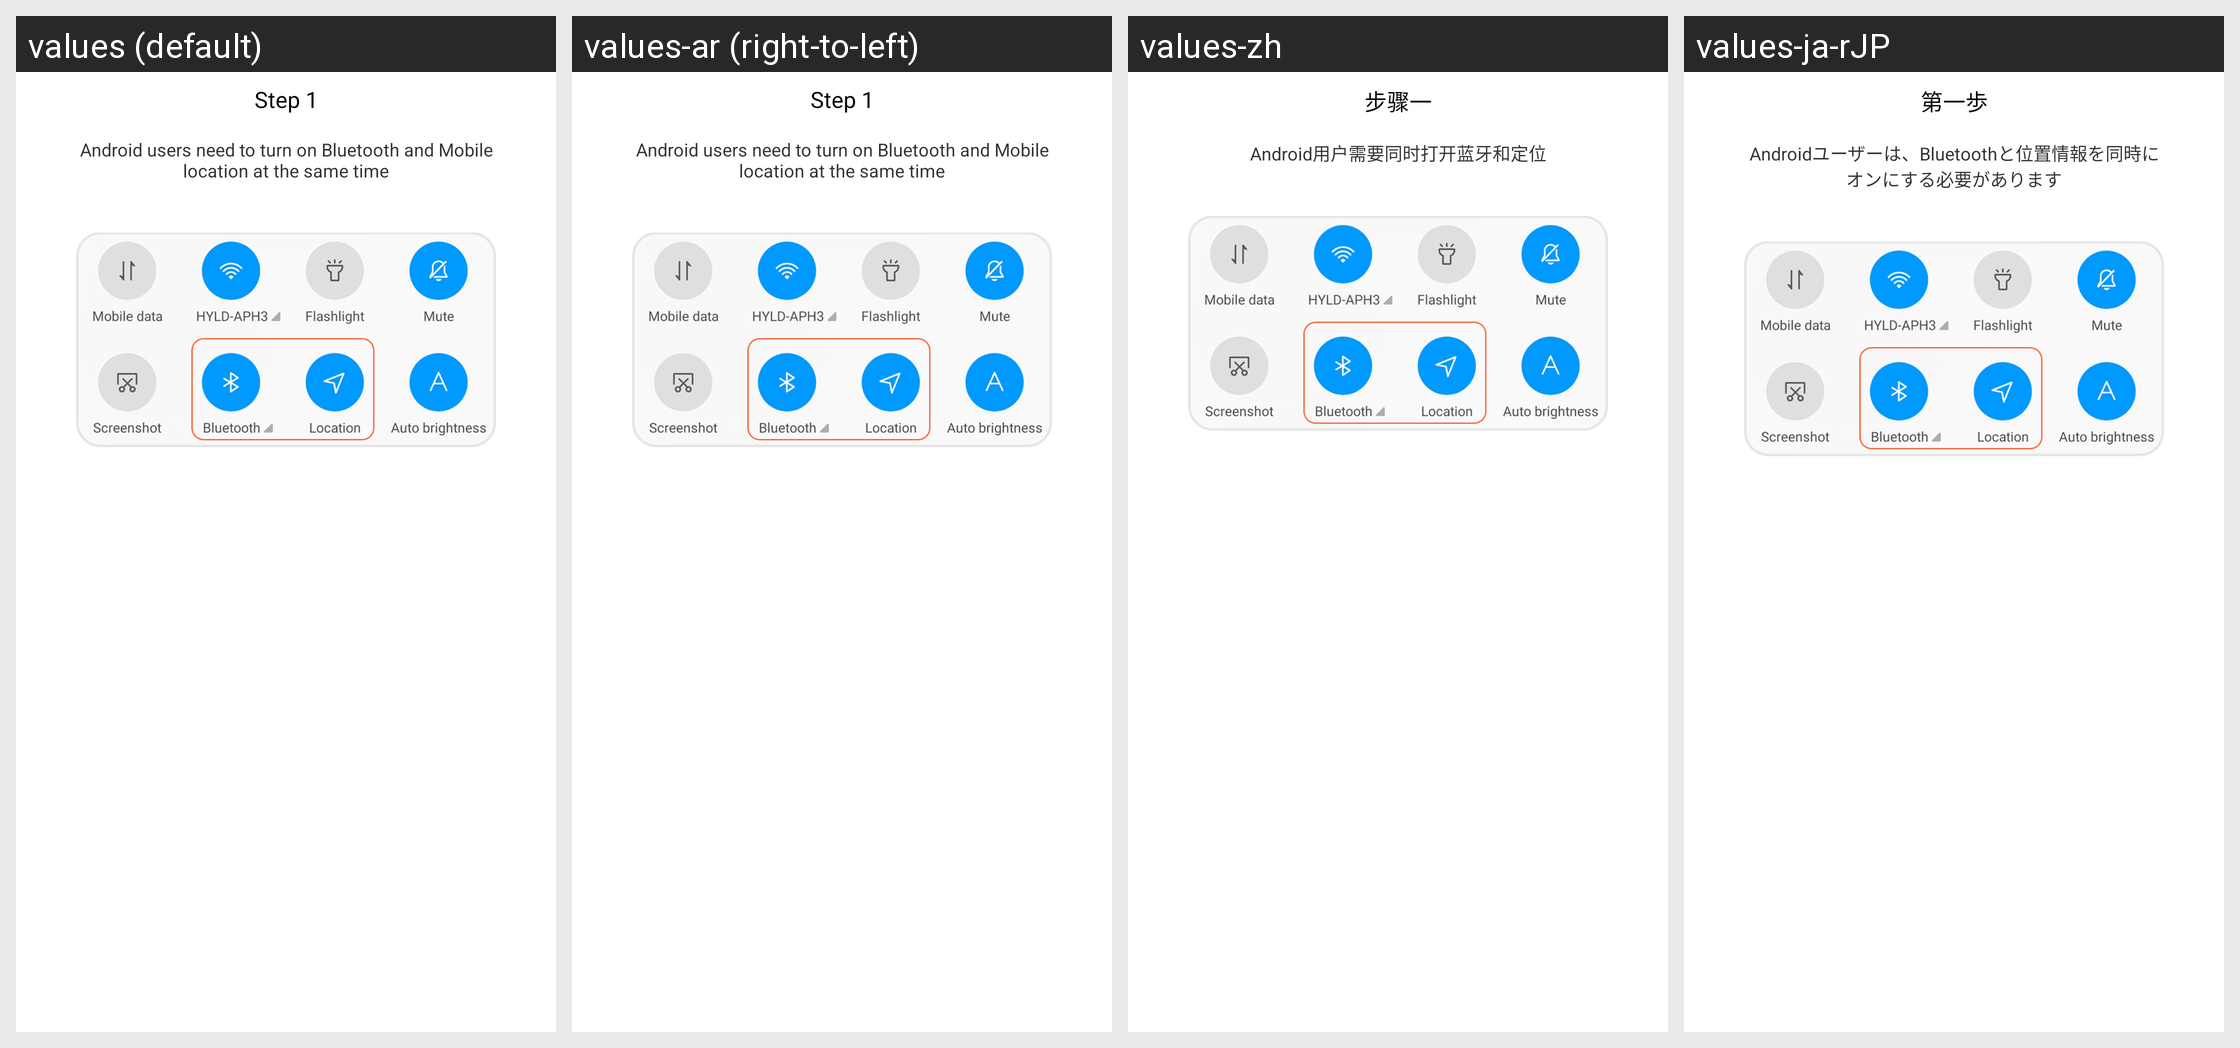

This grid shows one Android layout under several languages. Give, for every string resource on the screen, its name, the default text and each shown locale's text.
Android screen res/layout/layout_step.xml rendered under 4 locales, left to right: values (default), values-ar (right-to-left), values-zh, values-ja-rJP. Device: Nexus 5 (rendered at 1080×1920; each locale shown at half size, 540×960, under a caption strip naming it); theme AppTheme.
Other locales in the repository, not shown: values-af, values-am, values-as, values-az, values-be, values-bg, values-bn, values-bs, values-ca, values-cs, values-da, values-de, values-el, values-en, values-en-rGB, values-es, values-es-rUS, values-et, values-eu, values-fa, values-fi, values-fr, values-fr-rCA, values-gl, values-gu, values-hi, values-hr, values-hu, values-hy, values-in, values-is, values-it, values-iw, values-ja, values-ka, values-kk, values-km, values-kn, values-ko, values-ky, values-lo, values-lt, values-lv, values-mk, values-ml, values-mn, values-mr, values-ms, values-my, values-nb, values-ne, values-nl, values-or, values-pa, values-pl, values-pt, values-pt-rBR, values-pt-rPT, values-ro, values-ru, values-si, values-sk, values-sl, values-sq, values-sr, values-sv, values-sw, values-ta, values-te, values-th, values-tl, values-tr, values-tr-rTR, values-uk, values-ur, values-uz, values-vi, values-zh-rCN, values-zh-rHK, values-zh-rTW, values-zu.
Strings drawn on this screen, with the default value and each locale's value (text and hints the layout hard-codes, and strings that could not be matched under every locale, appear in the picture but are not listed):

step1
  values: Step 1
  values-ar: Step 1  [not translated; the default value is used]
  values-zh: 步骤一
  values-ja-rJP: 第一歩

step1_content
  values: Android users need to turn on Bluetooth and Mobile location at the same time
  values-ar: Android users need to turn on Bluetooth and Mobile location at the same time  [not translated; the default value is used]
  values-zh: Android用户需要同时打开蓝牙和定位
  values-ja-rJP: Androidユーザーは、Bluetoothと位置情報を同時にオンにする必要があります
